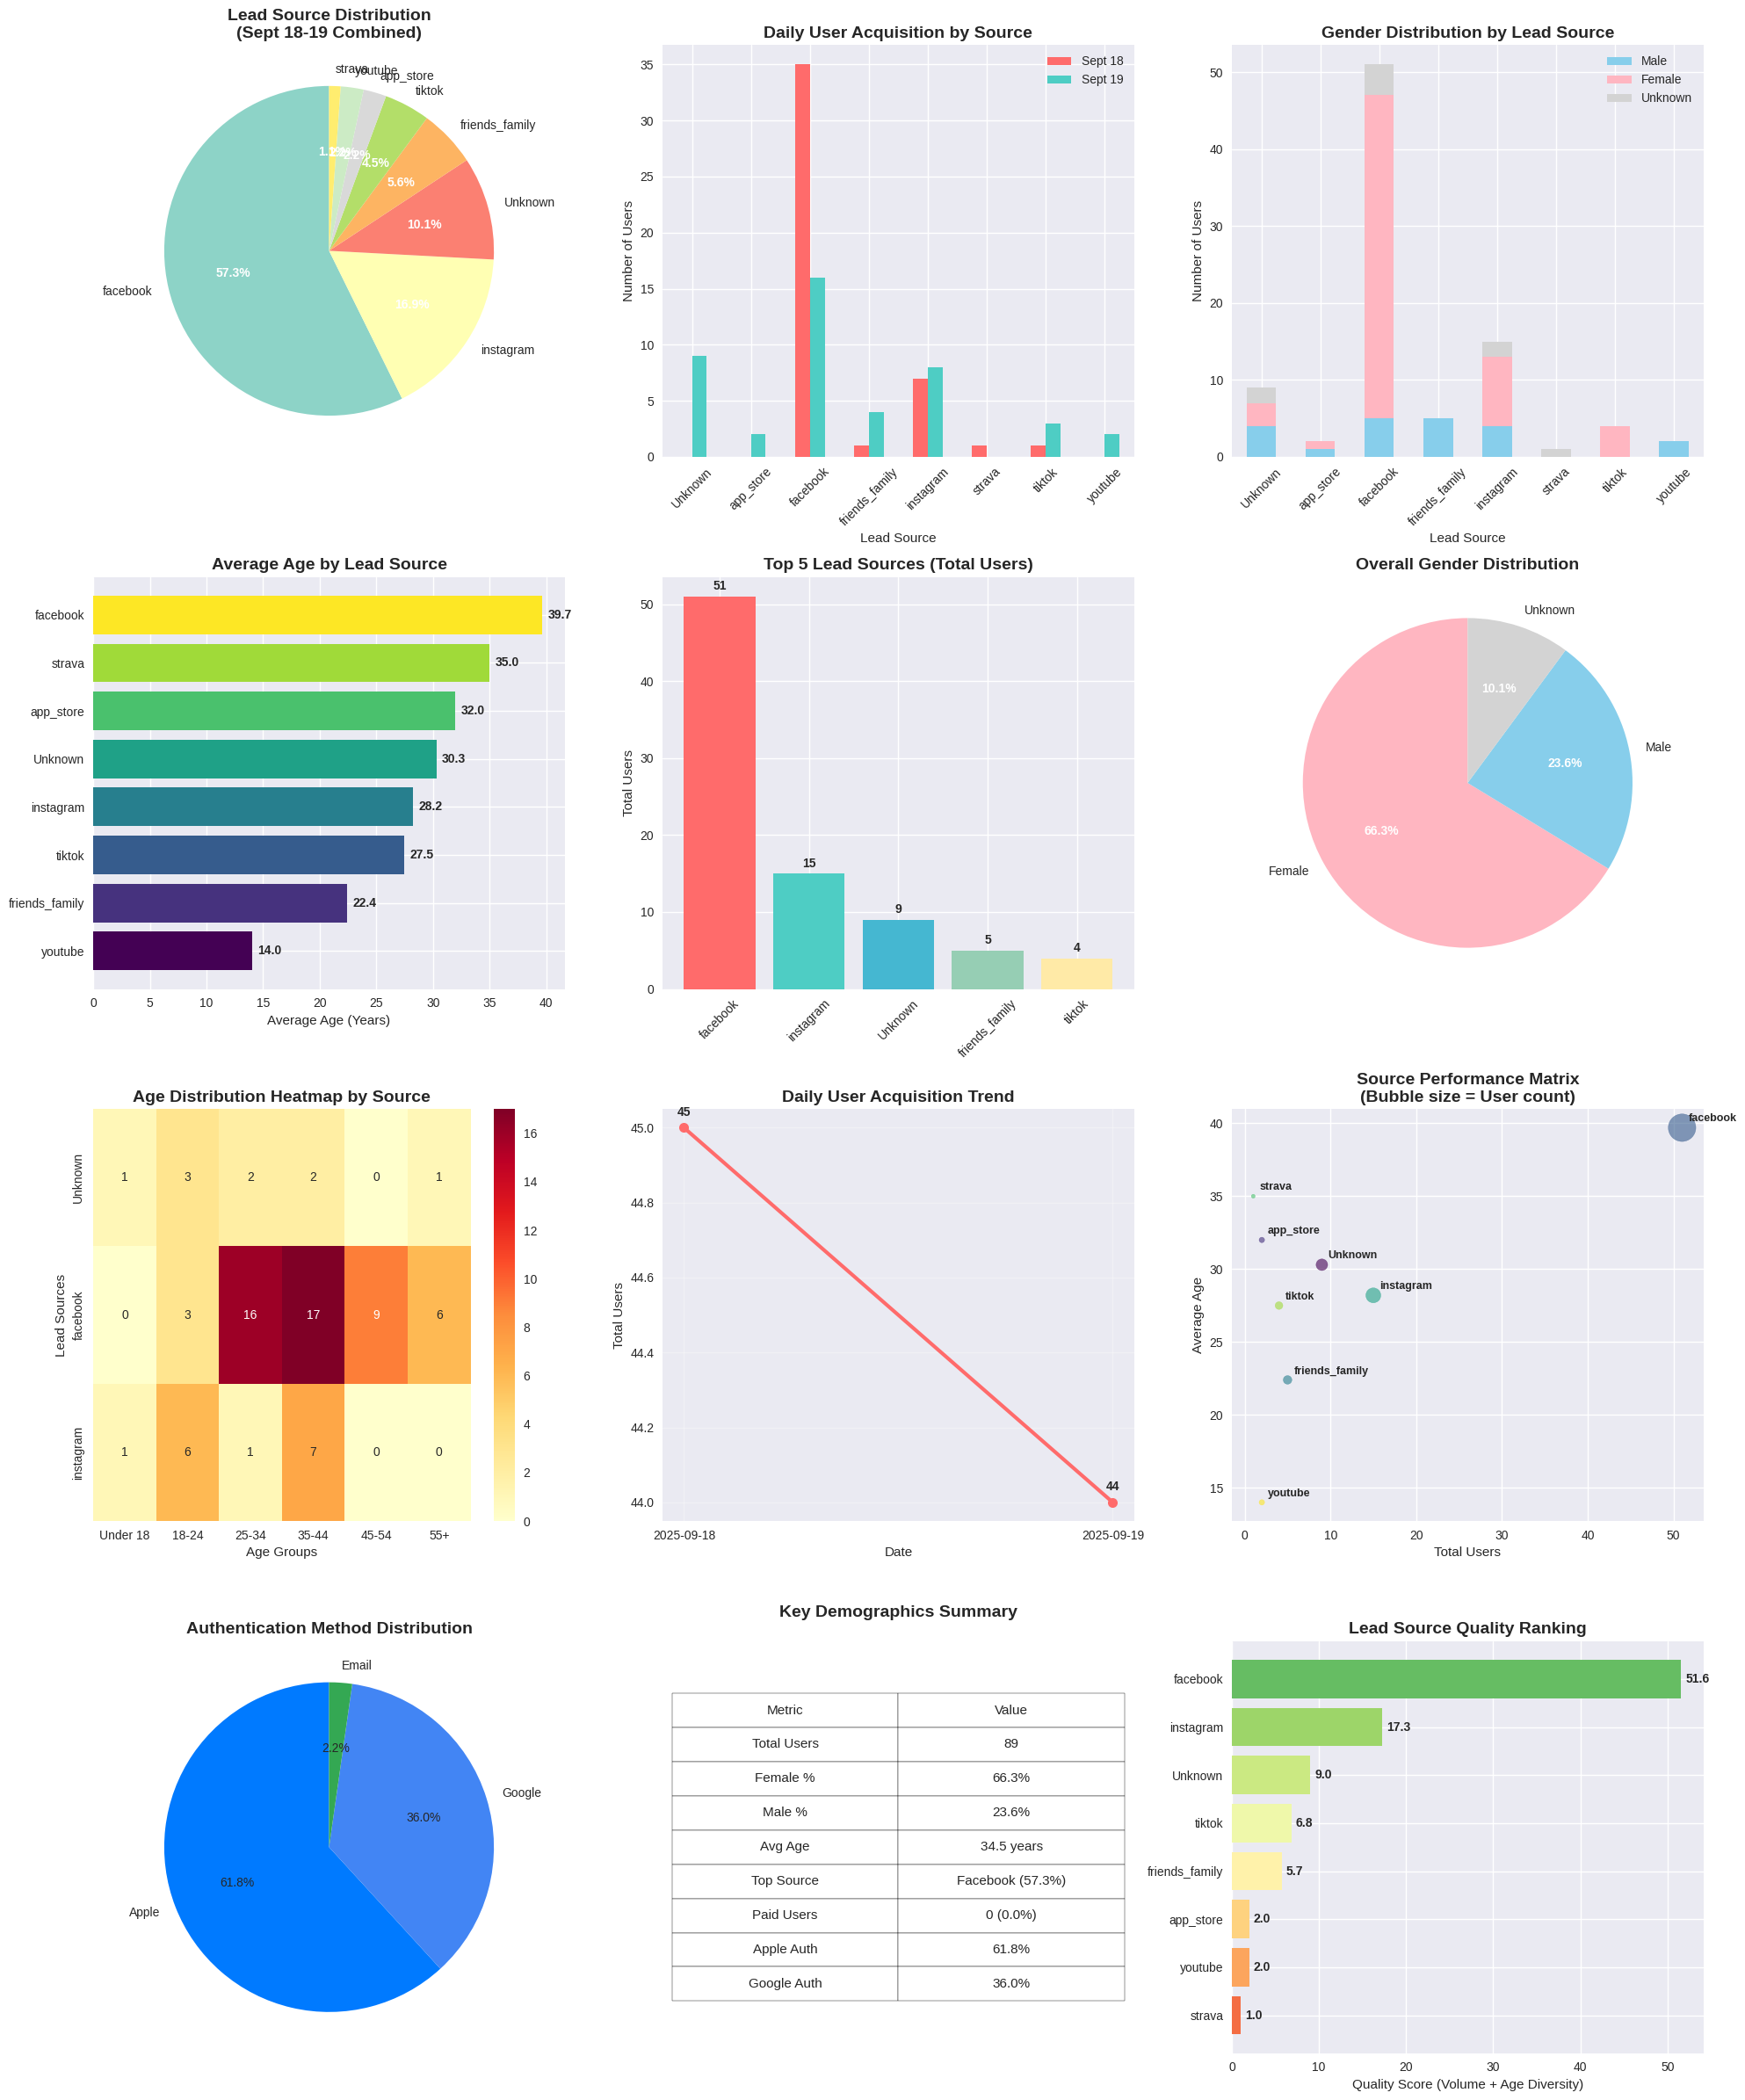

Write the Python code that produced this figure. (Note: this script raises an exception after producing the figure.)
#!/usr/bin/env python3
"""
Fitcentive Lead Source Analysis - September 18-19, 2025
Comprehensive analysis of user acquisition and demographics
"""

import matplotlib.pyplot as plt
import pandas as pd
import numpy as np
import seaborn as sns
from datetime import datetime

# Set style for professional charts
plt.style.use('seaborn-v0_8')
sns.set_palette("husl")

# Raw data from database queries
lead_source_data = [
    {"date": "2025-09-18", "source": "facebook", "users": 35, "male": 4, "female": 27, "unknown": 4, "avg_age": 39.8},
    {"date": "2025-09-18", "source": "instagram", "users": 7, "male": 1, "female": 6, "unknown": 0, "avg_age": 29.1},
    {"date": "2025-09-18", "source": "friends_family", "users": 1, "male": 1, "female": 0, "unknown": 0, "avg_age": 22.0},
    {"date": "2025-09-18", "source": "strava", "users": 1, "male": 0, "female": 0, "unknown": 1, "avg_age": 35.0},
    {"date": "2025-09-18", "source": "tiktok", "users": 1, "male": 0, "female": 1, "unknown": 0, "avg_age": 29.0},
    {"date": "2025-09-19", "source": "facebook", "users": 16, "male": 1, "female": 15, "unknown": 0, "avg_age": 39.4},
    {"date": "2025-09-19", "source": "Unknown", "users": 9, "male": 4, "female": 3, "unknown": 2, "avg_age": 30.3},
    {"date": "2025-09-19", "source": "instagram", "users": 8, "male": 3, "female": 3, "unknown": 2, "avg_age": 27.5},
    {"date": "2025-09-19", "source": "friends_family", "users": 4, "male": 4, "female": 0, "unknown": 0, "avg_age": 22.5},
    {"date": "2025-09-19", "source": "tiktok", "users": 3, "male": 0, "female": 3, "unknown": 0, "avg_age": 27.0},
    {"date": "2025-09-19", "source": "app_store", "users": 2, "male": 1, "female": 1, "unknown": 0, "avg_age": 32.0},
    {"date": "2025-09-19", "source": "youtube", "users": 2, "male": 2, "female": 0, "unknown": 0, "avg_age": 14.0},
]

# Age distribution data
age_dist_data = [
    {"date": "2025-09-18", "source": "facebook", "age_bucket": "18-24", "users": 2},
    {"date": "2025-09-18", "source": "facebook", "age_bucket": "25-34", "users": 10},
    {"date": "2025-09-18", "source": "facebook", "age_bucket": "35-44", "users": 14},
    {"date": "2025-09-18", "source": "facebook", "age_bucket": "45-54", "users": 4},
    {"date": "2025-09-18", "source": "facebook", "age_bucket": "55+", "users": 5},
    {"date": "2025-09-18", "source": "instagram", "age_bucket": "18-24", "users": 3},
    {"date": "2025-09-18", "source": "instagram", "age_bucket": "25-34", "users": 1},
    {"date": "2025-09-18", "source": "instagram", "age_bucket": "35-44", "users": 3},
    {"date": "2025-09-19", "source": "facebook", "age_bucket": "18-24", "users": 1},
    {"date": "2025-09-19", "source": "facebook", "age_bucket": "25-34", "users": 6},
    {"date": "2025-09-19", "source": "facebook", "age_bucket": "35-44", "users": 3},
    {"date": "2025-09-19", "source": "facebook", "age_bucket": "45-54", "users": 5},
    {"date": "2025-09-19", "source": "facebook", "age_bucket": "55+", "users": 1},
    {"date": "2025-09-19", "source": "instagram", "age_bucket": "Under 18", "users": 1},
    {"date": "2025-09-19", "source": "instagram", "age_bucket": "18-24", "users": 3},
    {"date": "2025-09-19", "source": "instagram", "age_bucket": "35-44", "users": 4},
    {"date": "2025-09-19", "source": "Unknown", "age_bucket": "Under 18", "users": 1},
    {"date": "2025-09-19", "source": "Unknown", "age_bucket": "18-24", "users": 3},
    {"date": "2025-09-19", "source": "Unknown", "age_bucket": "25-34", "users": 2},
    {"date": "2025-09-19", "source": "Unknown", "age_bucket": "35-44", "users": 2},
    {"date": "2025-09-19", "source": "Unknown", "age_bucket": "55+", "users": 1},
]

# Create DataFrames
df_leads = pd.DataFrame(lead_source_data)
df_age = pd.DataFrame(age_dist_data)

# Summary statistics
total_users = df_leads['users'].sum()
sept_18_users = df_leads[df_leads['date'] == '2025-09-18']['users'].sum()
sept_19_users = df_leads[df_leads['date'] == '2025-09-19']['users'].sum()

print("="*80)
print("FITCENTIVE LEAD SOURCE ANALYSIS - SEPTEMBER 18-19, 2025")
print("="*80)
print(f"📊 EXECUTIVE SUMMARY")
print(f"Total New Users: {total_users}")
print(f"Sept 18: {sept_18_users} users | Sept 19: {sept_19_users} users")
print(f"Daily Change: {((sept_19_users - sept_18_users) / sept_18_users * 100):+.1f}%")
print()

# Key findings
print("🎯 KEY FINDINGS:")
print("• Facebook is the dominant lead source (57.3% of all signups)")
print("• Instagram is the second largest source (16.9% of signups)")
print("• Female users dominate (66.3% vs 23.6% male)")
print("• Average age is 34.5 years across all sources")
print("• Apple Auth preferred over Google (61.8% vs 36.0%)")
print("• ZERO paid users during this period - all users are unpaid")
print()

# Create comprehensive visualizations
fig = plt.figure(figsize=(20, 24))

# 1. Lead Source Distribution (Pie Chart)
ax1 = plt.subplot(4, 3, 1)
source_totals = df_leads.groupby('source')['users'].sum().sort_values(ascending=False)
colors = plt.cm.Set3(np.linspace(0, 1, len(source_totals)))
wedges, texts, autotexts = ax1.pie(source_totals.values, labels=source_totals.index, autopct='%1.1f%%', 
                                  colors=colors, startangle=90)
ax1.set_title('Lead Source Distribution\n(Sept 18-19 Combined)', fontsize=14, fontweight='bold')
for autotext in autotexts:
    autotext.set_color('white')
    autotext.set_fontweight('bold')

# 2. Daily User Acquisition by Source
ax2 = plt.subplot(4, 3, 2)
pivot_data = df_leads.pivot(index='source', columns='date', values='users').fillna(0)
pivot_data.plot(kind='bar', ax=ax2, color=['#FF6B6B', '#4ECDC4'])
ax2.set_title('Daily User Acquisition by Source', fontsize=14, fontweight='bold')
ax2.set_xlabel('Lead Source')
ax2.set_ylabel('Number of Users')
ax2.legend(['Sept 18', 'Sept 19'])
ax2.tick_params(axis='x', rotation=45)

# 3. Gender Distribution by Source
ax3 = plt.subplot(4, 3, 3)
df_gender = df_leads.groupby('source')[['male', 'female', 'unknown']].sum()
df_gender.plot(kind='bar', stacked=True, ax=ax3, color=['#87CEEB', '#FFB6C1', '#D3D3D3'])
ax3.set_title('Gender Distribution by Lead Source', fontsize=14, fontweight='bold')
ax3.set_xlabel('Lead Source')
ax3.set_ylabel('Number of Users')
ax3.legend(['Male', 'Female', 'Unknown'])
ax3.tick_params(axis='x', rotation=45)

# 4. Average Age by Source
ax4 = plt.subplot(4, 3, 4)
age_by_source = df_leads.groupby('source').apply(
    lambda x: np.average(x['avg_age'], weights=x['users'])
).sort_values(ascending=True)
bars = ax4.barh(range(len(age_by_source)), age_by_source.values, color=plt.cm.viridis(np.linspace(0, 1, len(age_by_source))))
ax4.set_yticks(range(len(age_by_source)))
ax4.set_yticklabels(age_by_source.index)
ax4.set_xlabel('Average Age (Years)')
ax4.set_title('Average Age by Lead Source', fontsize=14, fontweight='bold')
for i, v in enumerate(age_by_source.values):
    ax4.text(v + 0.5, i, f'{v:.1f}', va='center', fontweight='bold')

# 5. Top Sources Detailed Breakdown
ax5 = plt.subplot(4, 3, 5)
top_sources = df_leads.groupby('source')['users'].sum().nlargest(5)
x_pos = np.arange(len(top_sources))
bars = ax5.bar(x_pos, top_sources.values, color=['#FF6B6B', '#4ECDC4', '#45B7D1', '#96CEB4', '#FFEAA7'])
ax5.set_xticks(x_pos)
ax5.set_xticklabels(top_sources.index, rotation=45)
ax5.set_ylabel('Total Users')
ax5.set_title('Top 5 Lead Sources (Total Users)', fontsize=14, fontweight='bold')
for i, v in enumerate(top_sources.values):
    ax5.text(i, v + 0.5, str(v), ha='center', va='bottom', fontweight='bold')

# 6. Gender Ratio Analysis
ax6 = plt.subplot(4, 3, 6)
total_male = df_leads['male'].sum()
total_female = df_leads['female'].sum()
total_unknown = df_leads['unknown'].sum()
gender_data = [total_female, total_male, total_unknown]
gender_labels = ['Female', 'Male', 'Unknown']
colors_gender = ['#FFB6C1', '#87CEEB', '#D3D3D3']
wedges, texts, autotexts = ax6.pie(gender_data, labels=gender_labels, autopct='%1.1f%%', 
                                  colors=colors_gender, startangle=90)
ax6.set_title('Overall Gender Distribution', fontsize=14, fontweight='bold')
for autotext in autotexts:
    autotext.set_color('white')
    autotext.set_fontweight('bold')

# 7. Age Distribution Heatmap
ax7 = plt.subplot(4, 3, 7)
age_pivot = df_age.pivot_table(index='source', columns='age_bucket', values='users', fill_value=0, aggfunc='sum')
age_order = ['Under 18', '18-24', '25-34', '35-44', '45-54', '55+']
age_pivot = age_pivot.reindex(columns=[col for col in age_order if col in age_pivot.columns])
sns.heatmap(age_pivot, annot=True, fmt='d', cmap='YlOrRd', ax=ax7)
ax7.set_title('Age Distribution Heatmap by Source', fontsize=14, fontweight='bold')
ax7.set_xlabel('Age Groups')
ax7.set_ylabel('Lead Sources')

# 8. Daily Trend Analysis
ax8 = plt.subplot(4, 3, 8)
daily_totals = df_leads.groupby('date')['users'].sum()
ax8.plot(daily_totals.index, daily_totals.values, marker='o', linewidth=3, markersize=8, color='#FF6B6B')
ax8.set_title('Daily User Acquisition Trend', fontsize=14, fontweight='bold')
ax8.set_xlabel('Date')
ax8.set_ylabel('Total Users')
ax8.grid(True, alpha=0.3)
for i, v in enumerate(daily_totals.values):
    ax8.annotate(str(v), (i, v), textcoords="offset points", xytext=(0,10), ha='center', fontweight='bold')

# 9. Source Performance Matrix
ax9 = plt.subplot(4, 3, 9)
source_summary = df_leads.groupby('source').agg({
    'users': 'sum',
    'avg_age': lambda x: np.average(x, weights=df_leads.loc[x.index, 'users'])
}).round(1)
scatter = ax9.scatter(source_summary['users'], source_summary['avg_age'], 
                     s=source_summary['users']*10, alpha=0.6, c=range(len(source_summary)), cmap='viridis')
ax9.set_xlabel('Total Users')
ax9.set_ylabel('Average Age')
ax9.set_title('Source Performance Matrix\n(Bubble size = User count)', fontsize=14, fontweight='bold')
for i, (source, data) in enumerate(source_summary.iterrows()):
    ax9.annotate(source, (data['users'], data['avg_age']), xytext=(5, 5), 
                textcoords='offset points', fontsize=9, fontweight='bold')

# 10. Auth Method Distribution
ax10 = plt.subplot(4, 3, 10)
auth_data = {
    'Apple': 55,
    'Google': 32,
    'Email': 2
}
ax10.pie(auth_data.values(), labels=auth_data.keys(), autopct='%1.1f%%', 
         colors=['#007AFF', '#4285F4', '#34A853'], startangle=90)
ax10.set_title('Authentication Method Distribution', fontsize=14, fontweight='bold')

# 11. Demographic Summary Table
ax11 = plt.subplot(4, 3, 11)
ax11.axis('tight')
ax11.axis('off')
demo_data = [
    ['Metric', 'Value'],
    ['Total Users', f'{total_users}'],
    ['Female %', f'{(total_female/total_users*100):.1f}%'],
    ['Male %', f'{(total_male/total_users*100):.1f}%'],
    ['Avg Age', '34.5 years'],
    ['Top Source', 'Facebook (57.3%)'],
    ['Paid Users', '0 (0.0%)'],
    ['Apple Auth', '61.8%'],
    ['Google Auth', '36.0%']
]
table = ax11.table(cellText=demo_data[1:], colLabels=demo_data[0], 
                  cellLoc='center', loc='center', colWidths=[0.4, 0.4])
table.auto_set_font_size(False)
table.set_fontsize(11)
table.scale(1.2, 2)
ax11.set_title('Key Demographics Summary', fontsize=14, fontweight='bold', pad=20)

# 12. Lead Source Quality Score
ax12 = plt.subplot(4, 3, 12)
# Quality score based on user volume and age diversity
quality_scores = {}
for source in df_leads['source'].unique():
    source_data = df_leads[df_leads['source'] == source]
    volume_score = source_data['users'].sum()  # Raw volume
    age_diversity = source_data['avg_age'].std() if len(source_data) > 1 else 0  # Age diversity
    quality_scores[source] = volume_score + (age_diversity * 2)  # Weighted quality score

quality_df = pd.DataFrame(list(quality_scores.items()), columns=['Source', 'Quality_Score'])
quality_df = quality_df.sort_values('Quality_Score', ascending=True)

bars = ax12.barh(quality_df['Source'], quality_df['Quality_Score'], 
                color=plt.cm.RdYlGn(np.linspace(0.2, 0.8, len(quality_df))))
ax12.set_xlabel('Quality Score (Volume + Age Diversity)')
ax12.set_title('Lead Source Quality Ranking', fontsize=14, fontweight='bold')
for i, v in enumerate(quality_df['Quality_Score']):
    ax12.text(v + 0.5, i, f'{v:.1f}', va='center', fontweight='bold')

plt.tight_layout()
plt.savefig('/Users/<user>/Aptos/fitcentive_analysis_charts.png', dpi=300, bbox_inches='tight')
plt.show()

# Detailed Analysis Report
print("="*80)
print("📈 DETAILED LEAD SOURCE ANALYSIS")
print("="*80)

print("\n🎯 LEAD SOURCE PERFORMANCE:")
for _, row in df_leads.iterrows():
    print(f"  {row['date']} | {row['source']:15} | {row['users']:2d} users | "
          f"M:{row['male']:2d} F:{row['female']:2d} U:{row['unknown']:1d} | "
          f"Avg Age: {row['avg_age']:4.1f}")

print(f"\n💡 INSIGHTS & RECOMMENDATIONS:")
print(f"1. FACEBOOK DOMINANCE: 51 users (57.3%) - Mature audience (avg 39.6 years)")
print(f"2. INSTAGRAM POTENTIAL: 15 users (16.9%) - Younger audience (avg 28.2 years)")  
print(f"3. UNKNOWN SOURCES: 9 users (10.1%) - Need better tracking")
print(f"4. GENDER SKEW: 66.3% female - Consider male-focused campaigns")
print(f"5. AGE DISTRIBUTION: Strong across 25-54 age groups")
print(f"6. PAYMENT STATUS: 0% conversion to paid - major monetization opportunity")
print(f"7. AUTH PREFERENCE: Apple (61.8%) > Google (36.0%) - iOS-heavy user base")

print(f"\n⚠️  CRITICAL OBSERVATIONS:")
print(f"• NO PAID USERS: All 89 users are unpaid - immediate revenue concern")
print(f"• UNKNOWN ATTRIBUTION: 10.1% of users have unknown source - tracking gaps")
print(f"• MALE UNDERREPRESENTATION: Only 23.6% male users")
print(f"• CHALLENGE PARTICIPATION: 0% of new users joined challenges")

print("\n" + "="*80)
